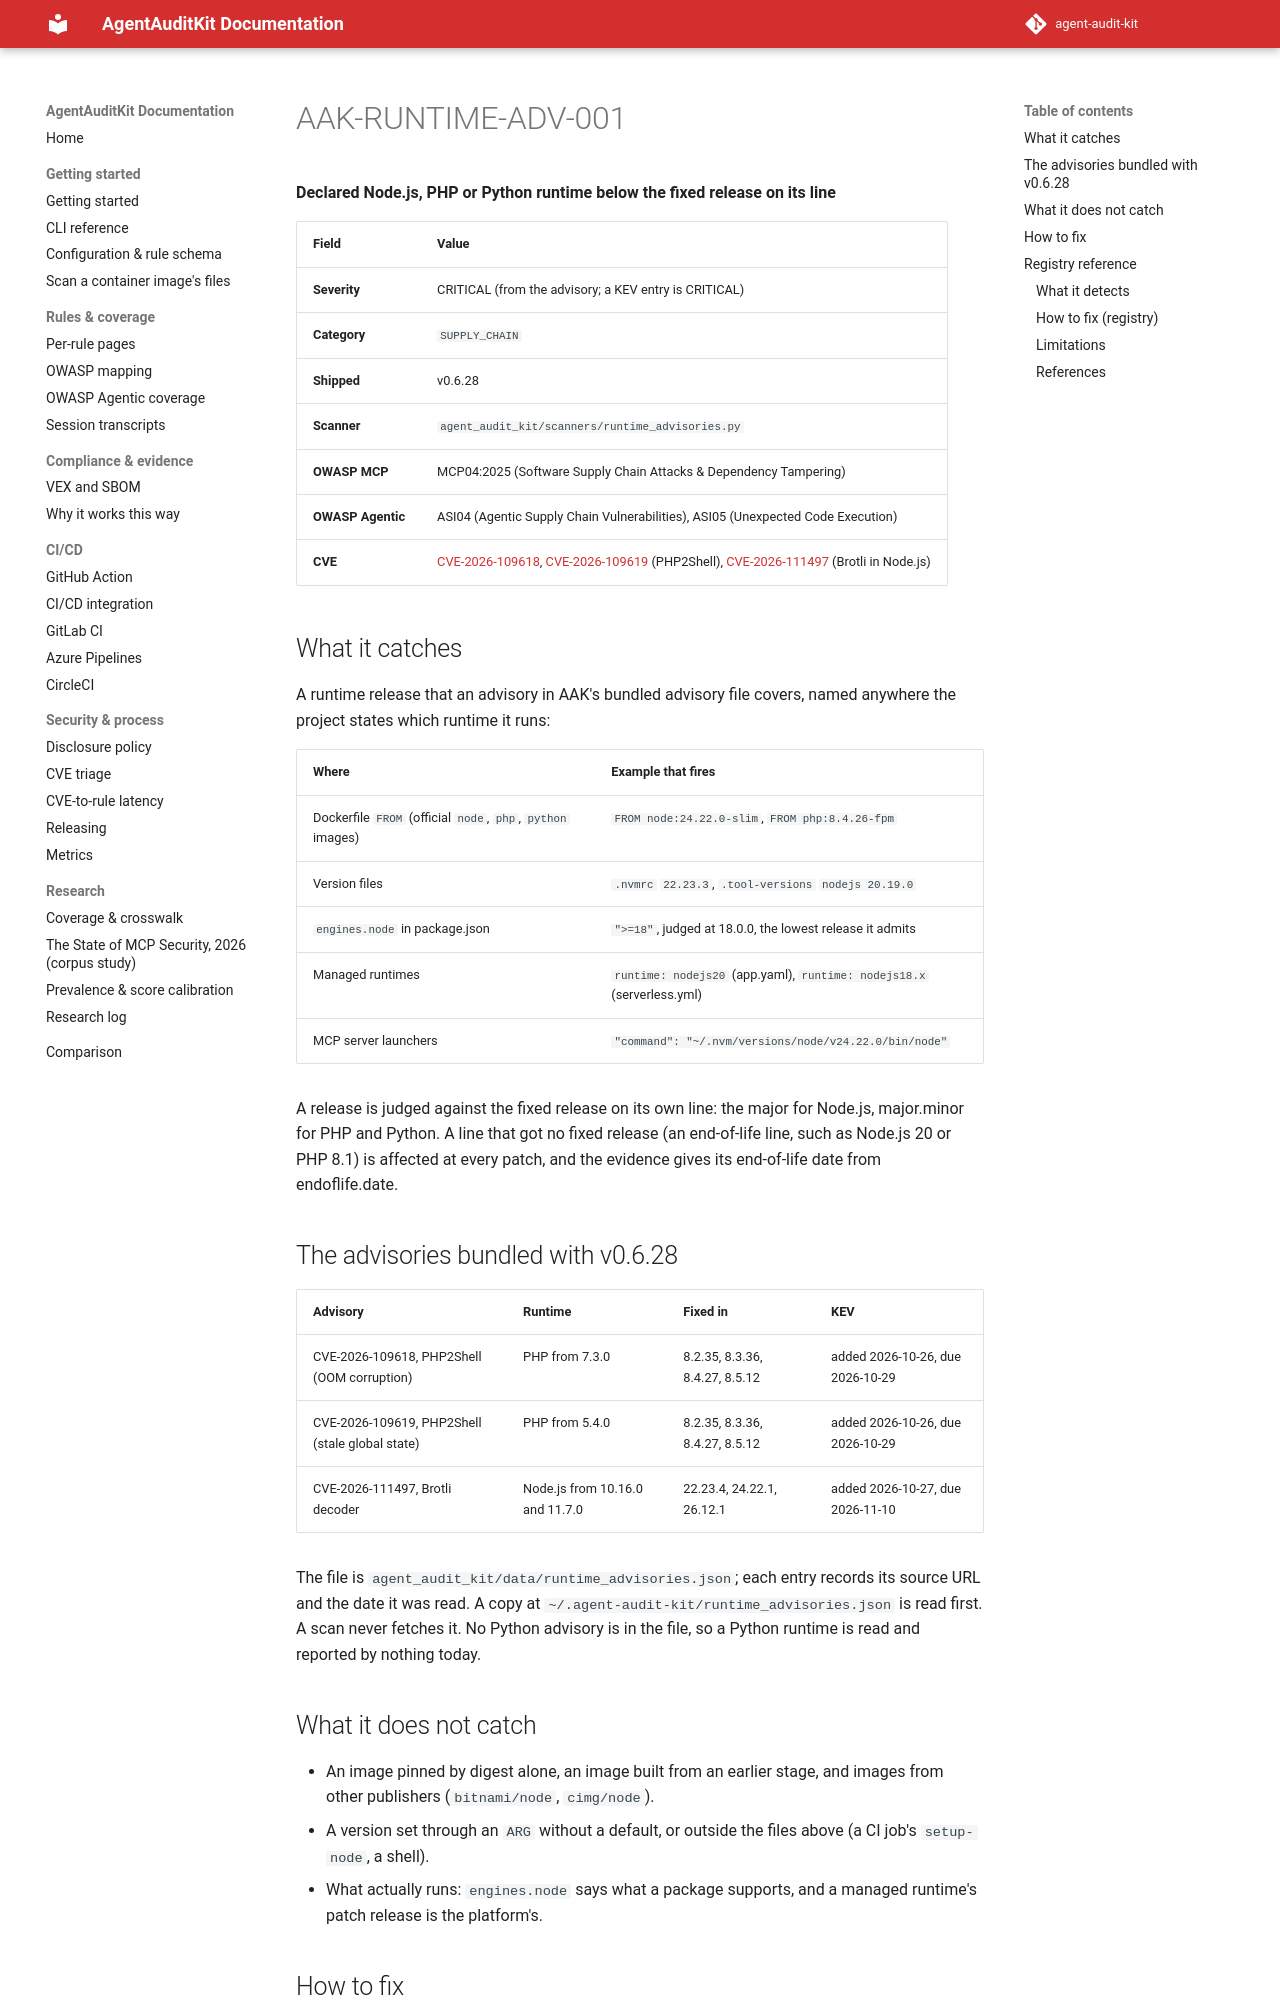

repository: sattyamjjain/agent-audit-kit · page: docs/rules/AAK-RUNTIME-ADV-001/index.html · generator: mkdocs

# AAK-RUNTIME-ADV-001

**Declared Node.js, PHP or Python runtime below the fixed release on its line**

| Field | Value |
|---|---|
| Severity | CRITICAL (from the advisory; a KEV entry is CRITICAL) |
| Category | `SUPPLY_CHAIN` |
| Shipped | v0.6.28 |
| Scanner | `agent_audit_kit/scanners/runtime_advisories.py` |
| OWASP MCP | MCP04:2025 (Software Supply Chain Attacks & Dependency Tampering) |
| OWASP Agentic | ASI04 (Agentic Supply Chain Vulnerabilities), ASI05 (Unexpected Code Execution) |
| CVE | [CVE-2026-109618](https://nvd.nist.gov/vuln/detail/CVE-2026-109618), [CVE-2026-109619](https://nvd.nist.gov/vuln/detail/CVE-2026-109619) (PHP2Shell), [CVE-2026-111497](https://nvd.nist.gov/vuln/detail/CVE-2026-111497) (Brotli in Node.js) |
